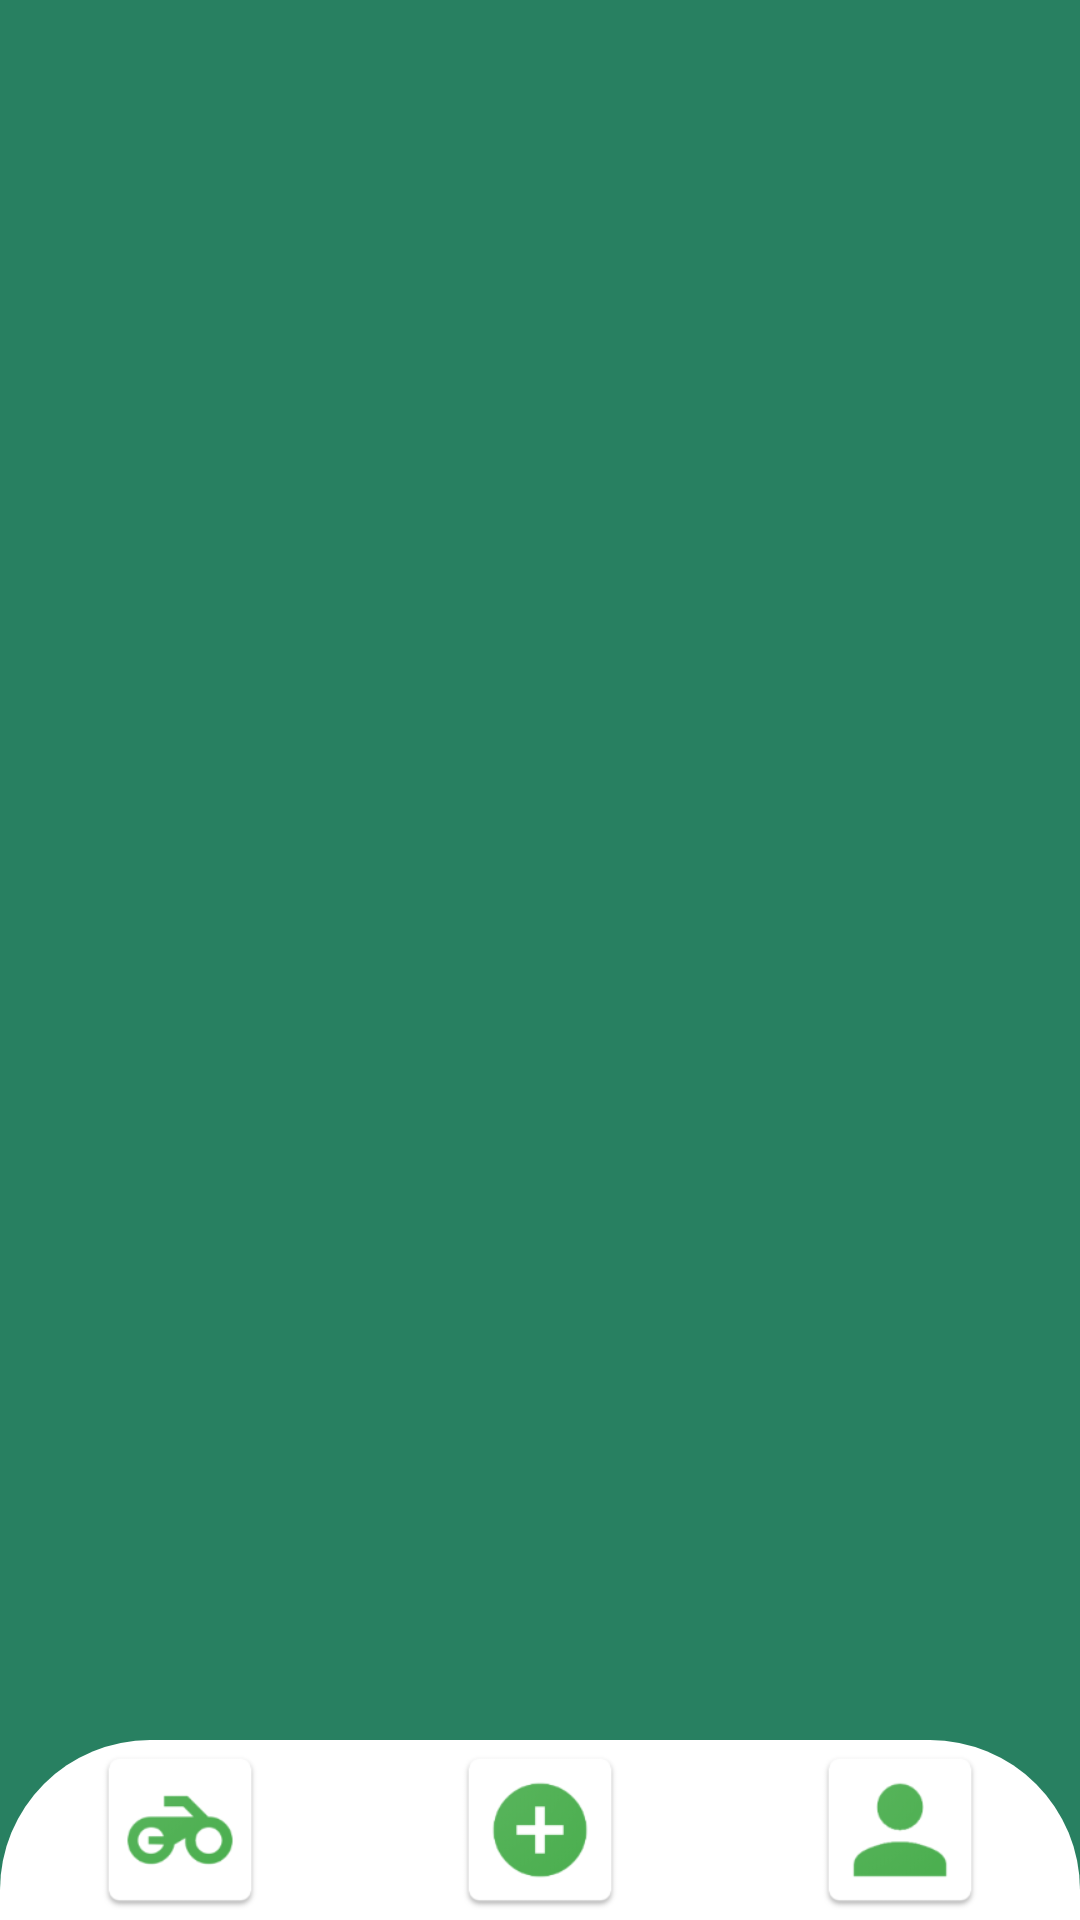

This screen was rendered from an Android layout file. Write that file and the resources it references.
<!-- AndroidManifest.xml: application theme AppTheme.noActionBar -->
<!-- res/layout/activity_home.xml -->
<?xml version="1.0" encoding="utf-8"?>
<androidx.constraintlayout.widget.ConstraintLayout
    xmlns:android="http://schemas.android.com/apk/res/android"
    xmlns:app="http://schemas.android.com/apk/res-auto"
    xmlns:tools="http://schemas.android.com/tools"
    android:layout_width="match_parent"
    android:layout_height="match_parent"
    android:background="@color/colorPrimaryDark"
    tools:context=".activity.HomeActivity">
    <FrameLayout
        android:id="@+id/layout_frame"
        android:layout_width="match_parent"
        android:layout_height="0dp"
        android:background="@color/colorPrimaryDark"
        app:layout_constraintBottom_toTopOf="@+id/linearLayout"
        app:layout_constraintEnd_toEndOf="parent"
        app:layout_constraintStart_toStartOf="parent"
        app:layout_constraintTop_toTopOf="parent" />
    <LinearLayout
        android:id="@+id/linearLayout"
        android:layout_width="match_parent"
        android:layout_height="60dp"
        android:gravity="bottom"
        android:orientation="horizontal"
        app:layout_constraintBottom_toBottomOf="parent"
        app:layout_constraintEnd_toEndOf="parent"
        app:layout_constraintStart_toStartOf="parent"
        android:background="@drawable/bg_bottomnav">
        <ImageView
            android:id="@+id/btn_home"
            android:layout_width="0dp"
            android:layout_height="match_parent"
            android:src="@mipmap/ic_motor"
            android:layout_weight="1"/>
        <ImageView
            android:id="@+id/btn_add"
            android:layout_width="0dp"
            android:layout_height="match_parent"
            android:src="@mipmap/ic_add"
            android:layout_weight="1"/>
        <ImageView
            android:id="@+id/btn_profile"
            android:layout_width="0dp"
            android:layout_height="match_parent"
            android:src="@mipmap/ic_profile"
            android:layout_weight="1"/>
    </LinearLayout>
</androidx.constraintlayout.widget.ConstraintLayout>
<!-- resources referenced by this layout -->
<resources>
  <color name="colorPrimaryDark">#288061</color>
  <!-- drawable bg_bottomnav (drawable) -->
  <?xml version="1.0" encoding="utf-8"?>
  <shape xmlns:android="http://schemas.android.com/apk/res/android">
      <solid android:color="#FFFFFF"/>
          <corners android:topRightRadius="50dp"
              android:topLeftRadius="50dp"/>
  </shape>
  <!-- mipmap ic_add: png bitmap (mipmap-hdpi, 2562 bytes) -->
  <!-- mipmap ic_motor: png bitmap (mipmap-hdpi, 2665 bytes) -->
  <!-- mipmap ic_profile: png bitmap (mipmap-hdpi, 2064 bytes) -->
  <style name="AppTheme.noActionBar" parent="Theme.AppCompat.Light.NoActionBar" />
</resources>
